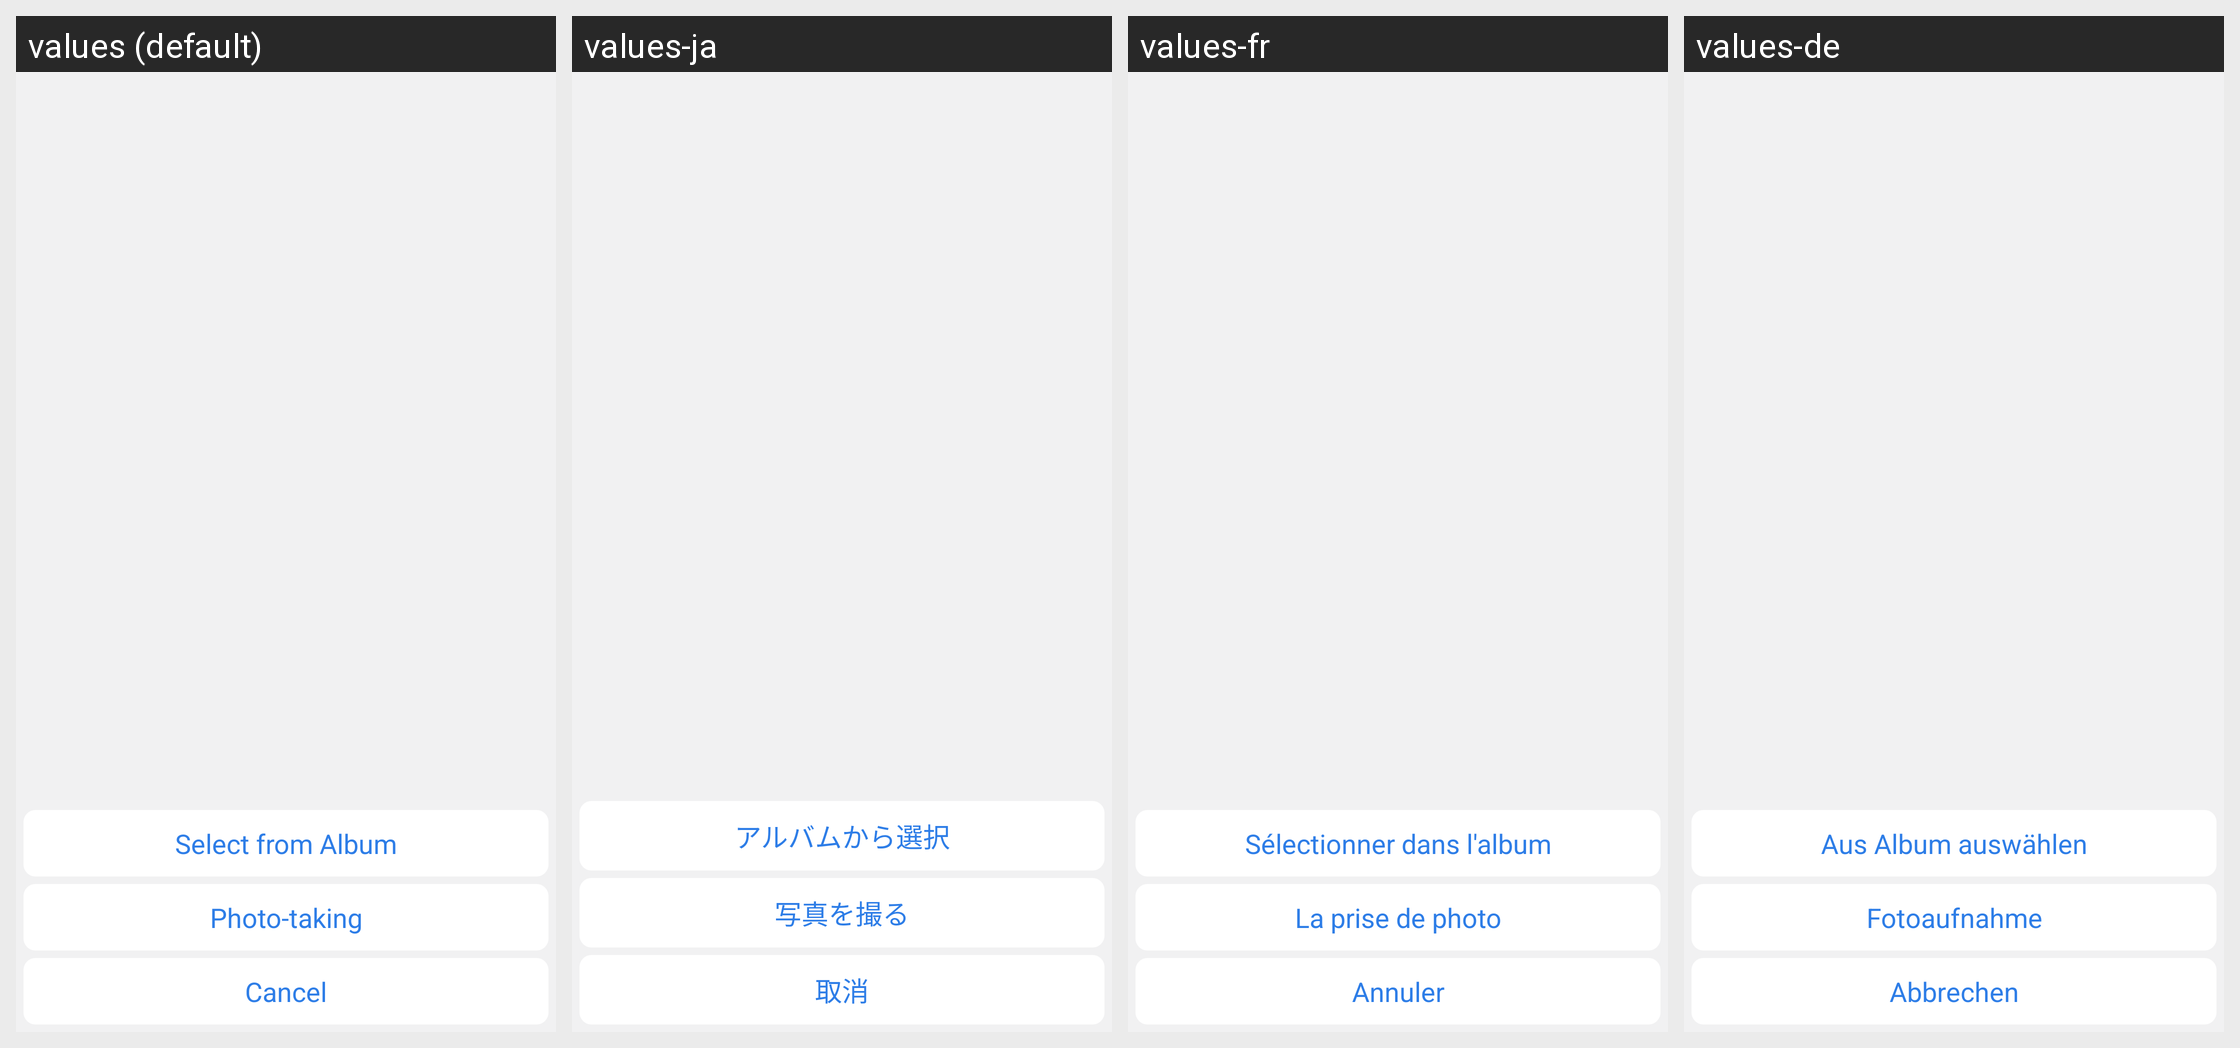

Translations of the strings shown on this Android screen, per locale in the grid:
Android screen res/layout/dialog_photo_choose.xml rendered under 4 locales, left to right: values (default), values-ja, values-fr, values-de. Device: Nexus 5 (rendered at 1080×1920; each locale shown at half size, 540×960, under a caption strip naming it); theme Theme.ZhAppApplication.
Other locales in the repository, not shown: values-ar, values-es, values-hi, values-in, values-it, values-ko, values-ms, values-pl, values-pt, values-ru, values-th, values-tr, values-uk, values-zh-rCN, values-zh-rHK, values-zh-rTW.
Strings drawn on this screen, with the default value and each locale's value (text and hints the layout hard-codes, and strings that could not be matched under every locale, appear in the picture but are not listed):

user_info_avatar_from_album
  values: Select from Album
  values-ja: アルバムから選択
  values-fr: Sélectionner dans l'album
  values-de: Aus Album auswählen

user_info_avatar_photograph
  values: Photo-taking
  values-ja: 写真を撮る
  values-fr: La prise de photo
  values-de: Fotoaufnahme

dialog_cancel_btn
  values: Cancel
  values-ja: 取消
  values-fr: Annuler
  values-de: Abbrechen
